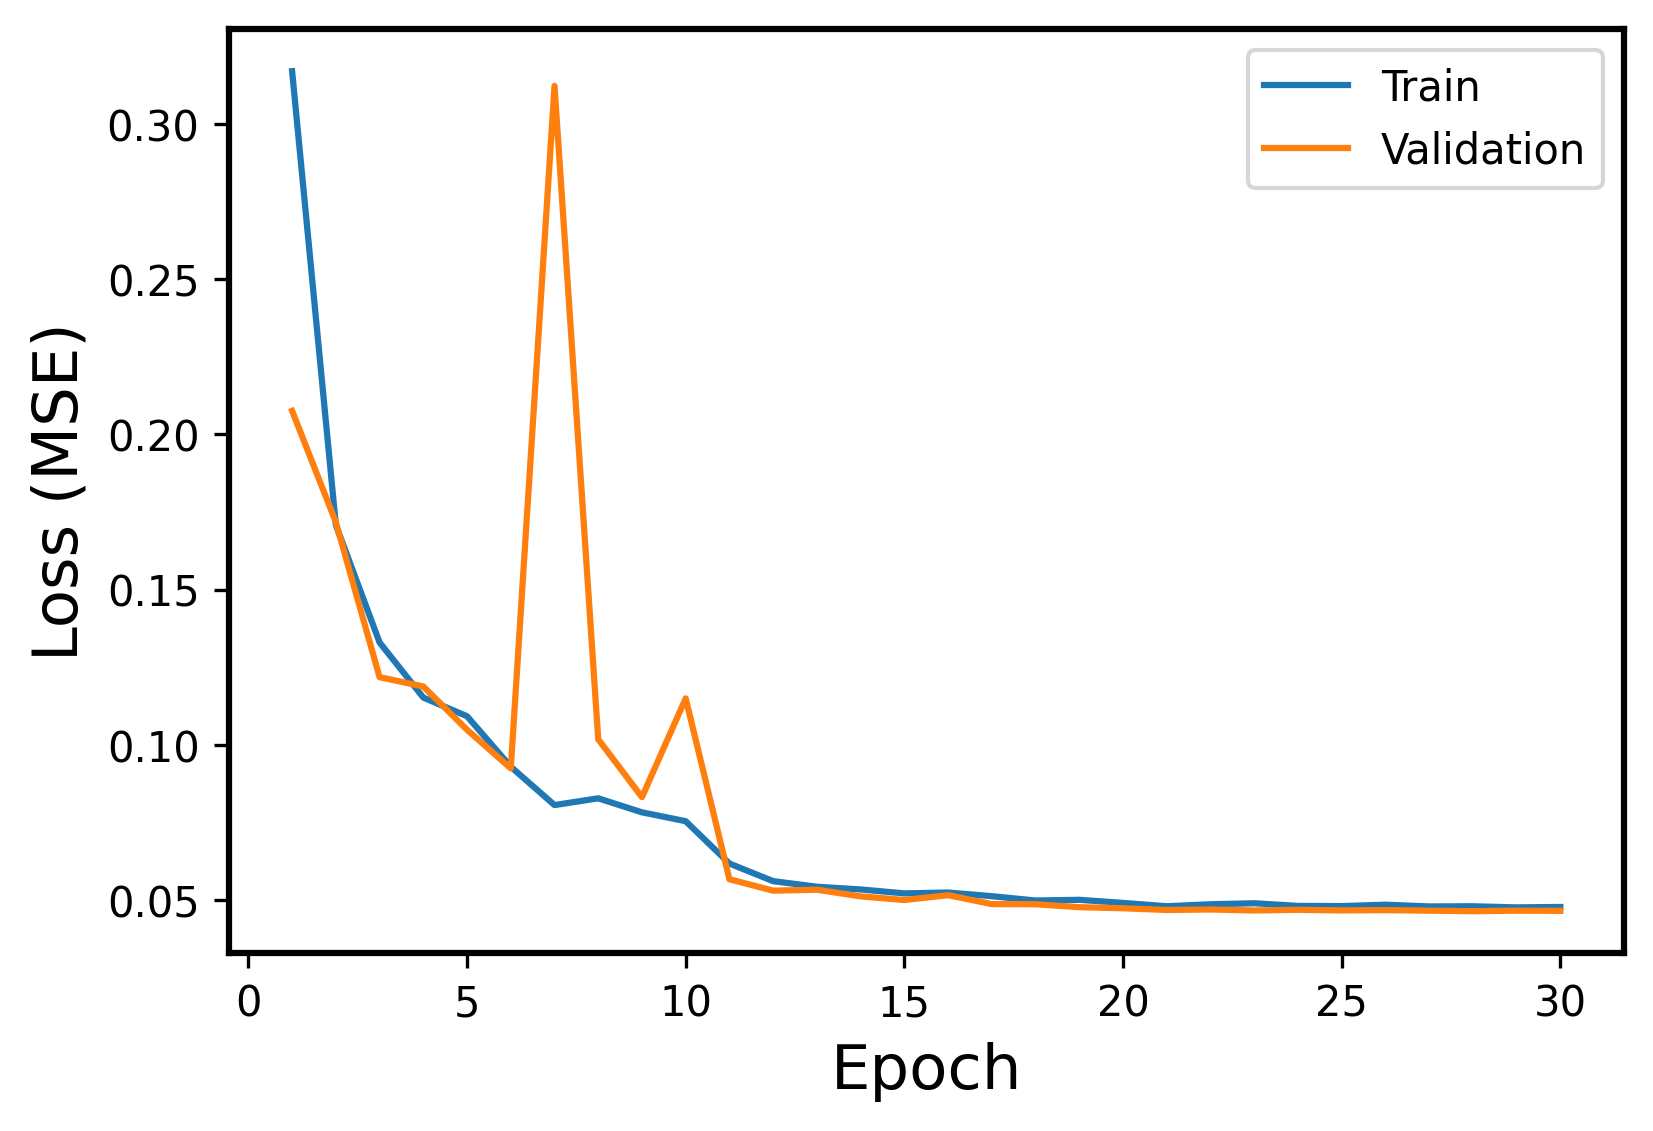

The file beside this chart, header and first rows:
Epoch, Events, Error
1, Train, 0.3171
1, Validation, 0.2076
2, Train, 0.1708
2, Validation, 0.1717
3, Train, 0.133
3, Validation, 0.1218
4, Train, 0.1152
4, Validation, 0.1188
5, Train, 0.1092
5, Validation, 0.1048
6, Train, 0.09291
6, Validation, 0.0924
7, Train, 0.08055
7, Validation, 0.3124
8, Train, 0.08273
8, Validation, 0.1018
9, Train, 0.07821
9, Validation, 0.0831
10, Train, 0.07535
10, Validation, 0.1149
11, Train, 0.0617
11, Validation, 0.05664
12, Train, 0.05603
12, Validation, 0.05297
13, Train, 0.05423
13, Validation, 0.05327
14, Train, 0.05335
14, Validation, 0.05113
15, Train, 0.05209
15, Validation, 0.04995
16, Train, 0.05236
16, Validation, 0.05151
17, Train, 0.05118
17, Validation, 0.04863
18, Train, 0.04979
18, Validation, 0.04859
19, Train, 0.05001
19, Validation, 0.04764
20, Train, 0.04902
20, Validation, 0.04729
21, Train, 0.04794
21, Validation, 0.04674
22, Train, 0.04858
22, Validation, 0.0469
23, Train, 0.0489
23, Validation, 0.04659
24, Train, 0.04805
24, Validation, 0.04679
25, Train, 0.04799
25, Validation, 0.0466
26, Train, 0.04843
26, Validation, 0.04669
27, Train, 0.04788
27, Validation, 0.04651
28, Train, 0.04793
28, Validation, 0.04635
29, Train, 0.04757
29, Validation, 0.04651
30, Train, 0.04771
30, Validation, 0.04645
